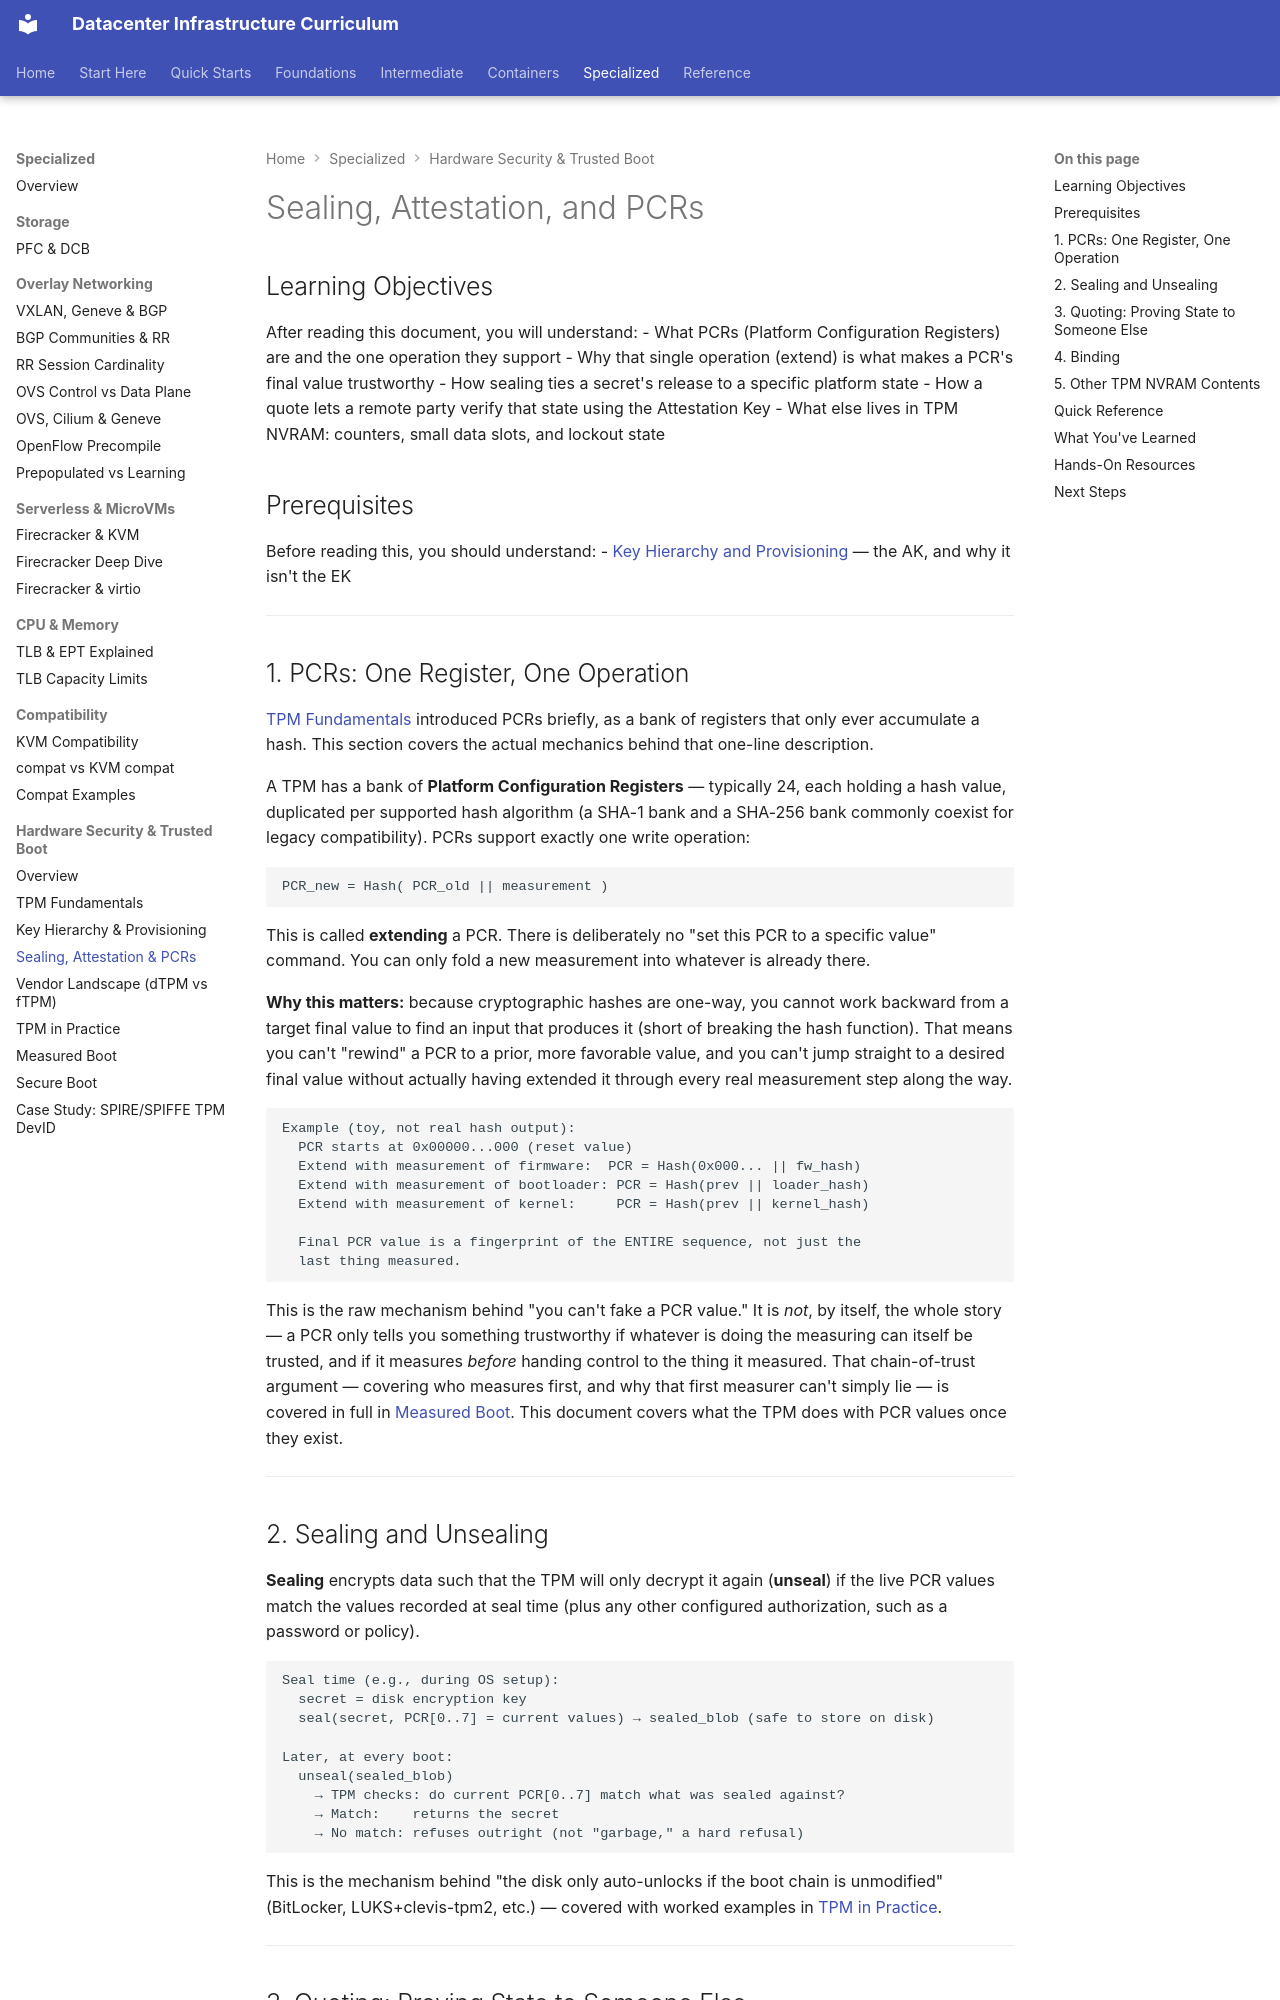

repository: skeptomai/datacenter-curriculum · page: 05_specialized/06_hardware_security/03_sealing_attestation_pcrs/index.html · generator: mkdocs

---
level: specialized
estimated_time: 45 min
prerequisites:
  - 05_specialized/06_hardware_security/02_key_hierarchy_and_provisioning.md
next_recommended:
  - 05_specialized/06_hardware_security/06_measured_boot.md
tags: [tpm, pcr, sealing, attestation, quote, nvram, dictionary-attack]
---

# Sealing, Attestation, and PCRs

## Learning Objectives

After reading this document, you will understand:
- What PCRs (Platform Configuration Registers) are and the one operation they support
- Why that single operation (extend) is what makes a PCR's final value trustworthy
- How sealing ties a secret's release to a specific platform state
- How a quote lets a remote party verify that state using the Attestation Key
- What else lives in TPM NVRAM: counters, small data slots, and lockout state

## Prerequisites

Before reading this, you should understand:
- [Key Hierarchy and Provisioning](02_key_hierarchy_and_provisioning.md) — the AK, and why it isn't the EK

---

## 1. PCRs: One Register, One Operation

[TPM Fundamentals](01_tpm_fundamentals.md) introduced PCRs briefly, as a bank of
registers that only ever accumulate a hash. This section covers the actual
mechanics behind that one-line description.

A TPM has a bank of **Platform Configuration Registers** — typically 24, each
holding a hash value, duplicated per supported hash algorithm (a SHA-1 bank and
a SHA-256 bank commonly coexist for legacy compatibility). PCRs support exactly
one write operation:

```
PCR_new = Hash( PCR_old || measurement )
```

This is called **extending** a PCR. There is deliberately no "set this PCR to a
specific value" command. You can only fold a new measurement into whatever is
already there.

**Why this matters:** because cryptographic hashes are one-way, you cannot work
backward from a target final value to find an input that produces it (short of
breaking the hash function). That means you can't "rewind" a PCR to a prior,
more favorable value, and you can't jump straight to a desired final value
without actually having extended it through every real measurement step along
the way.

```
Example (toy, not real hash output):
  PCR starts at 0x00000...000 (reset value)
  Extend with measurement of firmware:  PCR = Hash(0x000... || fw_hash)
  Extend with measurement of bootloader: PCR = Hash(prev || loader_hash)
  Extend with measurement of kernel:     PCR = Hash(prev || kernel_hash)

  Final PCR value is a fingerprint of the ENTIRE sequence, not just the
  last thing measured.
```

This is the raw mechanism behind "you can't fake a PCR value." It is *not*,
by itself, the whole story — a PCR only tells you something trustworthy if
whatever is doing the measuring can itself be trusted, and if it measures
*before* handing control to the thing it measured. That chain-of-trust
argument — covering who measures first, and why that first measurer can't
simply lie — is covered in full in
[Measured Boot](06_measured_boot.md). This document covers what the TPM does
with PCR values once they exist.

---
